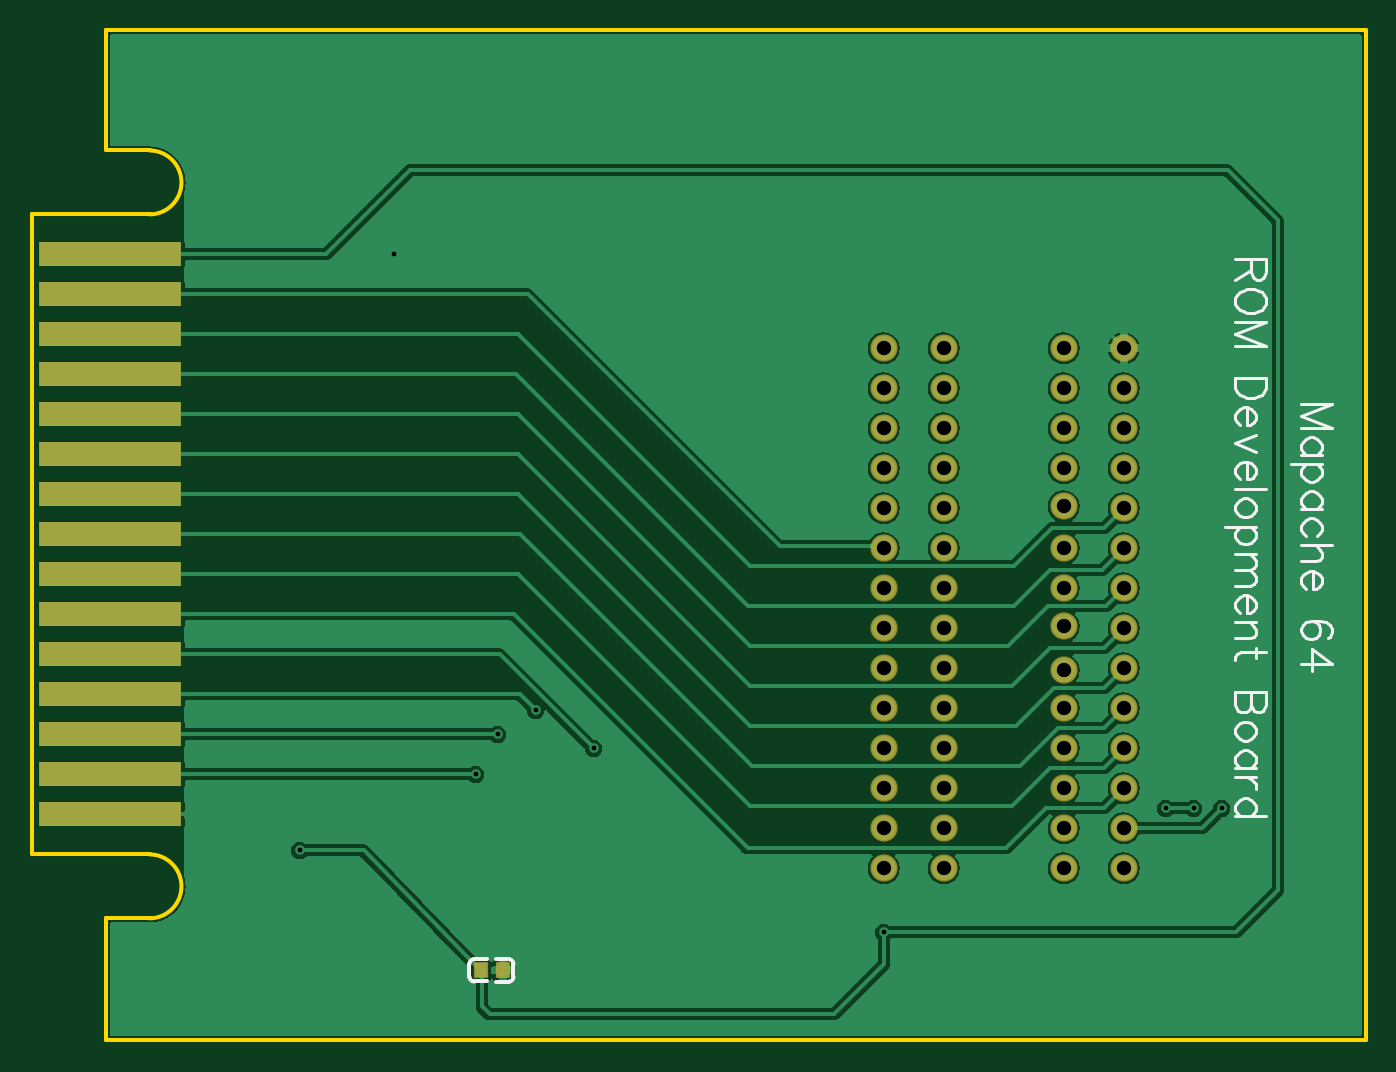
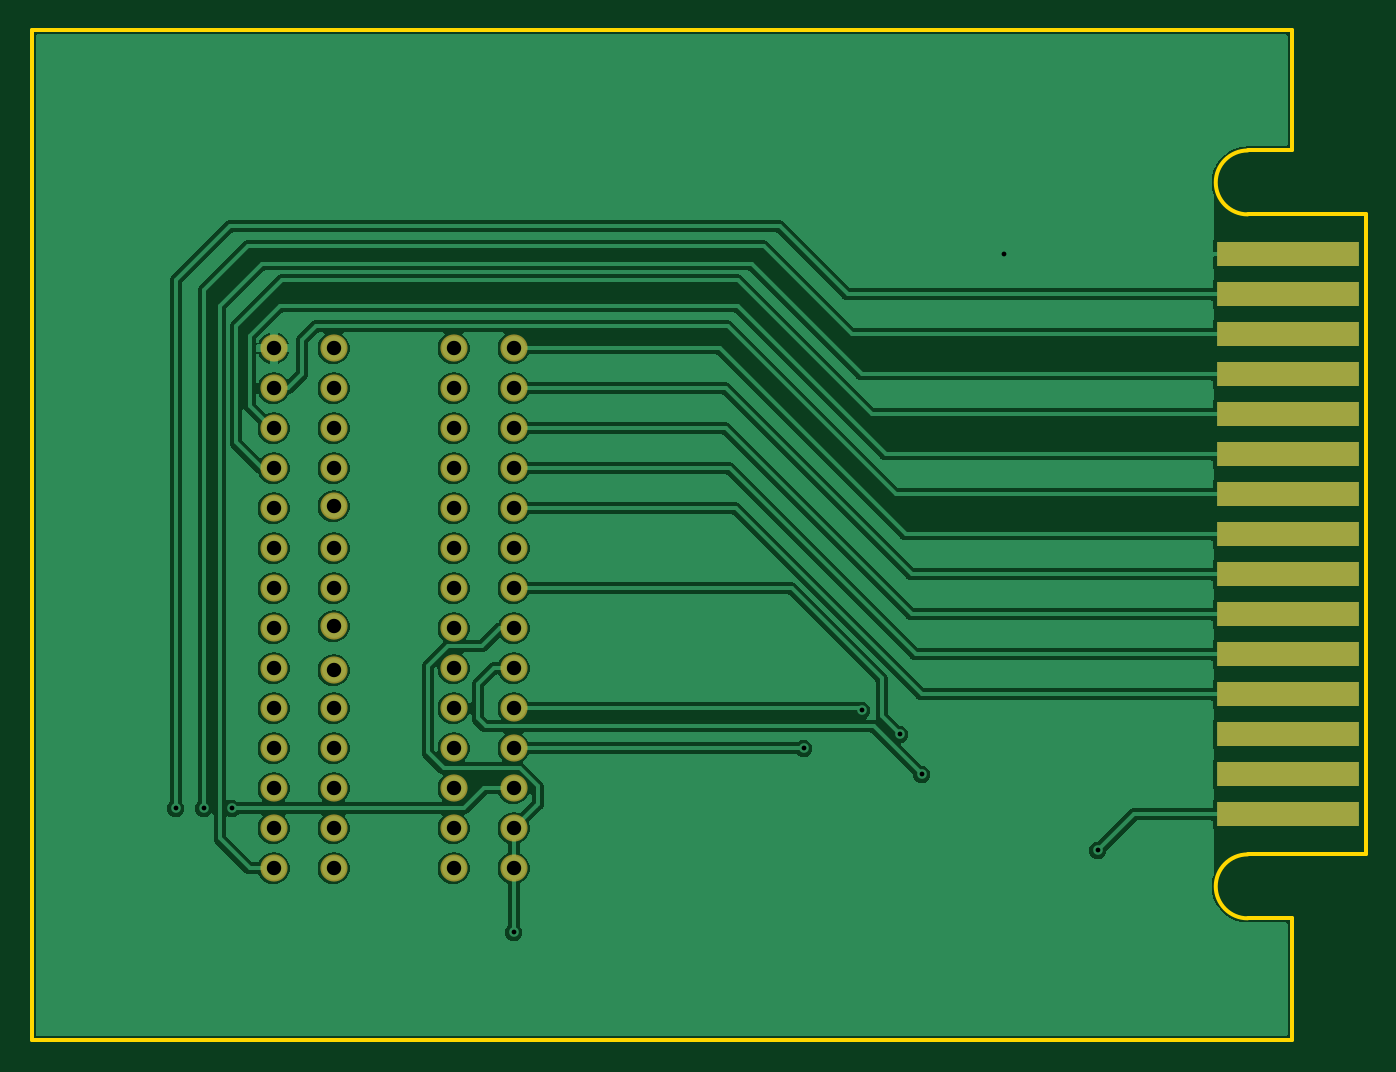
Circuit board: 10 layer files. Board 84.7 x 64.1 mm.
- drill: Drill_PTH_Through.DRL (1101 bytes)
- drill: Drill_PTH_Through_Via.DRL (415 bytes)
- outline: Gerber_BoardOutlineLayer.GKO (966 bytes)
- bottom_copper: Gerber_BottomLayer.GBL (79754 bytes)
- paste: Gerber_BottomPasteMaskLayer.GBP (781 bytes)
- bottom_mask: Gerber_BottomSolderMaskLayer.GBS (2252 bytes)
- top_copper: Gerber_TopLayer.GTL (59510 bytes)
- paste: Gerber_TopPasteMaskLayer.GTP (859 bytes)
- top_silk: Gerber_TopSilkscreenLayer.GTO (9187 bytes)
- top_mask: Gerber_TopSolderMaskLayer.GTS (2569 bytes)

=== drill: Drill_PTH_Through.DRL ===
M48
METRIC,LZ,000.000
;FILE_FORMAT=3:3
;TYPE=PLATED
;Layer: PTH_Through
;EasyEDA v6.5.22, 2023-04-21 14:11:52
;02b723c2ecb045abbe3cd18361d6b951,0d2cea57a9a8422ebbcee2df73fbc454,10
;Gerber Generator version 0.2
;Holesize 1 = 0.915 mm
T01C0.915
%
G05
G90
T01
X067818Y004953
X067818Y007493
X067818Y010033
X067818Y012573
X067818Y015113
X067818Y017526
X067818Y020320
X067818Y022733
X067818Y025273
X067818Y027940
X067818Y030353
X067818Y032893
X067818Y035433
X067818Y037973
X060198Y037973
X060198Y035433
X060198Y032893
X060198Y030353
X060198Y027813
X060198Y025273
X060198Y022733
X060198Y020193
X060198Y017653
X060198Y015113
X060198Y012573
X060198Y010033
X060198Y007493
X060198Y004953
X071628Y037973
X071628Y035433
X071628Y032893
X071628Y030353
X071628Y027813
X071628Y025273
X071628Y022733
X071628Y020193
X071628Y017653
X071628Y015113
X071628Y012573
X071628Y010033
X071628Y007493
X071628Y004953
X056388Y037973
X056388Y035433
X056388Y032893
X056388Y030353
X056388Y027813
X056388Y025273
X056388Y022733
X056388Y020193
X056388Y017653
X056388Y015113
X056388Y012573
X056388Y010033
X056388Y007493
X056388Y004953
M30

=== drill: Drill_PTH_Through_Via.DRL ===
M48
METRIC,LZ,000.000
;FILE_FORMAT=3:3
;TYPE=PLATED
;Layer: PTH_Through_Via
;EasyEDA v6.5.22, 2023-04-21 14:11:52
;02b723c2ecb045abbe3cd18361d6b951,0d2cea57a9a8422ebbcee2df73fbc454,10
;Gerber Generator version 0.2
;Holesize 1 = 0.305 mm
T01C0.305
%
G05
G90
T01
X037973Y012573
X034290Y014986
X031877Y013462
X030480Y010922
X076073Y008763
X074295Y008763
X077851Y008763
X019304Y006096
X056388Y000889
X025273Y043942
M30

=== outline: Gerber_BoardOutlineLayer.GKO ===
G04 Layer: BoardOutlineLayer*
G04 EasyEDA v6.5.22, 2023-04-21 14:11:52*
G04 02b723c2ecb045abbe3cd18361d6b951,0d2cea57a9a8422ebbcee2df73fbc454,10*
G04 Gerber Generator version 0.2*
G04 Scale: 100 percent, Rotated: No, Reflected: No *
G04 Dimensions in millimeters *
G04 leading zeros omitted , absolute positions ,4 integer and 5 decimal *
%FSLAX45Y45*%
%MOMM*%

%ADD10C,0.2540*%
D10*
X698500Y5816600D02*
G01*
X698500Y5410200D01*
X698500Y5816600D02*
G01*
X8699500Y5816600D01*
X8699500Y-596900D01*
X698500Y-596900D01*
X697900Y-183799D02*
G01*
X697900Y-596900D01*
X977900Y4648200D02*
G01*
X228899Y4648200D01*
X228899Y584200D01*
X697900Y178198D02*
G01*
X697900Y-183799D01*
X977900Y5054201D02*
G01*
X697900Y5054201D01*
X697900Y5416199D01*
X977900Y178198D02*
G01*
X697900Y178198D01*
X977900Y584200D02*
G01*
X228899Y584200D01*
G75*
G01*
X977900Y584200D02*
G02*
X977900Y178199I-718J-203001D01*
G75*
G01*
X977900Y4648200D02*
G03*
X977900Y5054201I-718J203001D01*

%LPD*%
M02*

=== bottom_copper: Gerber_BottomLayer.GBL (79754 bytes, source omitted) ===
=== paste: Gerber_BottomPasteMaskLayer.GBP ===
G04 Layer: BottomPasteMaskLayer*
G04 EasyEDA v6.5.22, 2023-04-21 14:11:52*
G04 02b723c2ecb045abbe3cd18361d6b951,0d2cea57a9a8422ebbcee2df73fbc454,10*
G04 Gerber Generator version 0.2*
G04 Scale: 100 percent, Rotated: No, Reflected: No *
G04 Dimensions in millimeters *
G04 leading zeros omitted , absolute positions ,4 integer and 5 decimal *
%FSLAX45Y45*%
%MOMM*%

%ADD10R,9.0000X1.5240*%

%LPD*%
D10*
G01*
X723900Y4394200D03*
G01*
X723900Y4140200D03*
G01*
X723900Y3886200D03*
G01*
X723900Y3632200D03*
G01*
X723900Y3378200D03*
G01*
X723900Y3124200D03*
G01*
X723900Y2870200D03*
G01*
X723900Y2616200D03*
G01*
X723900Y2362200D03*
G01*
X723900Y2108200D03*
G01*
X723900Y1854200D03*
G01*
X723900Y1600200D03*
G01*
X723900Y1346200D03*
G01*
X723900Y1092200D03*
G01*
X723900Y838200D03*
M02*

=== bottom_mask: Gerber_BottomSolderMaskLayer.GBS ===
G04 Layer: BottomSolderMaskLayer*
G04 EasyEDA v6.5.22, 2023-04-21 14:11:52*
G04 02b723c2ecb045abbe3cd18361d6b951,0d2cea57a9a8422ebbcee2df73fbc454,10*
G04 Gerber Generator version 0.2*
G04 Scale: 100 percent, Rotated: No, Reflected: No *
G04 Dimensions in millimeters *
G04 leading zeros omitted , absolute positions ,4 integer and 5 decimal *
%FSLAX45Y45*%
%MOMM*%

%ADD10C,1.7272*%
%ADD11R,9.0000X1.5240*%

%LPD*%
D10*
G01*
X6781800Y495300D03*
G01*
X6781800Y749300D03*
G01*
X6781800Y1003300D03*
G01*
X6781800Y1257300D03*
G01*
X6781800Y1511300D03*
G01*
X6781800Y1752600D03*
G01*
X6781800Y2032000D03*
G01*
X6781800Y2273300D03*
G01*
X6781800Y2527300D03*
G01*
X6781800Y2794000D03*
G01*
X6781800Y3035300D03*
G01*
X6781800Y3289300D03*
G01*
X6781800Y3543300D03*
G01*
X6781800Y3797300D03*
G01*
X6019800Y3797300D03*
G01*
X6019800Y3543300D03*
G01*
X6019800Y3289300D03*
G01*
X6019800Y3035300D03*
G01*
X6019800Y2781300D03*
G01*
X6019800Y2527300D03*
G01*
X6019800Y2273300D03*
G01*
X6019800Y2019300D03*
G01*
X6019800Y1765300D03*
G01*
X6019800Y1511300D03*
G01*
X6019800Y1257300D03*
G01*
X6019800Y1003300D03*
G01*
X6019800Y749300D03*
G01*
X6019800Y495300D03*
G01*
X7162800Y3797300D03*
G01*
X7162800Y3543300D03*
G01*
X7162800Y3289300D03*
G01*
X7162800Y3035300D03*
G01*
X7162800Y2781300D03*
G01*
X7162800Y2527300D03*
G01*
X7162800Y2273300D03*
G01*
X7162800Y2019300D03*
G01*
X7162800Y1765300D03*
G01*
X7162800Y1511300D03*
G01*
X7162800Y1257300D03*
G01*
X7162800Y1003300D03*
G01*
X7162800Y749300D03*
G01*
X7162800Y495300D03*
G01*
X5638800Y3797300D03*
G01*
X5638800Y3543300D03*
G01*
X5638800Y3289300D03*
G01*
X5638800Y3035300D03*
G01*
X5638800Y2781300D03*
G01*
X5638800Y2527300D03*
G01*
X5638800Y2273300D03*
G01*
X5638800Y2019300D03*
G01*
X5638800Y1765300D03*
G01*
X5638800Y1511300D03*
G01*
X5638800Y1257300D03*
G01*
X5638800Y1003300D03*
G01*
X5638800Y749300D03*
G01*
X5638800Y495300D03*
D11*
G01*
X723900Y4394200D03*
G01*
X723900Y4140200D03*
G01*
X723900Y3886200D03*
G01*
X723900Y3632200D03*
G01*
X723900Y3378200D03*
G01*
X723900Y3124200D03*
G01*
X723900Y2870200D03*
G01*
X723900Y2616200D03*
G01*
X723900Y2362200D03*
G01*
X723900Y2108200D03*
G01*
X723900Y1854200D03*
G01*
X723900Y1600200D03*
G01*
X723900Y1346200D03*
G01*
X723900Y1092200D03*
G01*
X723900Y838200D03*
M02*

=== top_copper: Gerber_TopLayer.GTL (59510 bytes, source omitted) ===
=== paste: Gerber_TopPasteMaskLayer.GTP ===
G04 Layer: TopPasteMaskLayer*
G04 EasyEDA v6.5.22, 2023-04-21 14:11:52*
G04 02b723c2ecb045abbe3cd18361d6b951,0d2cea57a9a8422ebbcee2df73fbc454,10*
G04 Gerber Generator version 0.2*
G04 Scale: 100 percent, Rotated: No, Reflected: No *
G04 Dimensions in millimeters *
G04 leading zeros omitted , absolute positions ,4 integer and 5 decimal *
%FSLAX45Y45*%
%MOMM*%

%ADD10R,0.8000X0.9000*%
%ADD11R,9.0000X1.5240*%

%LPD*%
D10*
G01*
X3219602Y-152400D03*
G01*
X3079597Y-152400D03*
D11*
G01*
X723900Y4394200D03*
G01*
X723900Y4140200D03*
G01*
X723900Y3886200D03*
G01*
X723900Y3632200D03*
G01*
X723900Y3378200D03*
G01*
X723900Y3124200D03*
G01*
X723900Y2870200D03*
G01*
X723900Y2616200D03*
G01*
X723900Y2362200D03*
G01*
X723900Y2108200D03*
G01*
X723900Y1854200D03*
G01*
X723900Y1600200D03*
G01*
X723900Y1346200D03*
G01*
X723900Y1092200D03*
G01*
X723900Y838200D03*
M02*

=== top_silk: Gerber_TopSilkscreenLayer.GTO (9187 bytes, source omitted) ===
=== top_mask: Gerber_TopSolderMaskLayer.GTS ===
G04 Layer: TopSolderMaskLayer*
G04 EasyEDA v6.5.22, 2023-04-21 14:11:52*
G04 02b723c2ecb045abbe3cd18361d6b951,0d2cea57a9a8422ebbcee2df73fbc454,10*
G04 Gerber Generator version 0.2*
G04 Scale: 100 percent, Rotated: No, Reflected: No *
G04 Dimensions in millimeters *
G04 leading zeros omitted , absolute positions ,4 integer and 5 decimal *
%FSLAX45Y45*%
%MOMM*%

%AMMACRO1*1,1,$1,$2,$3*1,1,$1,$4,$5*1,1,$1,0-$2,0-$3*1,1,$1,0-$4,0-$5*20,1,$1,$2,$3,$4,$5,0*20,1,$1,$4,$5,0-$2,0-$3,0*20,1,$1,0-$2,0-$3,0-$4,0-$5,0*20,1,$1,0-$4,0-$5,$2,$3,0*4,1,4,$2,$3,$4,$5,0-$2,0-$3,0-$4,0-$5,$2,$3,0*%
%ADD10MACRO1,0.1016X-0.4X0.45X0.4X0.45*%
%ADD11C,1.7272*%
%ADD12R,9.0000X1.5240*%

%LPD*%
D10*
G01*
X3219599Y-152400D03*
G01*
X3079600Y-152400D03*
D11*
G01*
X6781800Y495300D03*
G01*
X6781800Y749300D03*
G01*
X6781800Y1003300D03*
G01*
X6781800Y1257300D03*
G01*
X6781800Y1511300D03*
G01*
X6781800Y1752600D03*
G01*
X6781800Y2032000D03*
G01*
X6781800Y2273300D03*
G01*
X6781800Y2527300D03*
G01*
X6781800Y2794000D03*
G01*
X6781800Y3035300D03*
G01*
X6781800Y3289300D03*
G01*
X6781800Y3543300D03*
G01*
X6781800Y3797300D03*
G01*
X6019800Y3797300D03*
G01*
X6019800Y3543300D03*
G01*
X6019800Y3289300D03*
G01*
X6019800Y3035300D03*
G01*
X6019800Y2781300D03*
G01*
X6019800Y2527300D03*
G01*
X6019800Y2273300D03*
G01*
X6019800Y2019300D03*
G01*
X6019800Y1765300D03*
G01*
X6019800Y1511300D03*
G01*
X6019800Y1257300D03*
G01*
X6019800Y1003300D03*
G01*
X6019800Y749300D03*
G01*
X6019800Y495300D03*
G01*
X7162800Y3797300D03*
G01*
X7162800Y3543300D03*
G01*
X7162800Y3289300D03*
G01*
X7162800Y3035300D03*
G01*
X7162800Y2781300D03*
G01*
X7162800Y2527300D03*
G01*
X7162800Y2273300D03*
G01*
X7162800Y2019300D03*
G01*
X7162800Y1765300D03*
G01*
X7162800Y1511300D03*
G01*
X7162800Y1257300D03*
G01*
X7162800Y1003300D03*
G01*
X7162800Y749300D03*
G01*
X7162800Y495300D03*
G01*
X5638800Y3797300D03*
G01*
X5638800Y3543300D03*
G01*
X5638800Y3289300D03*
G01*
X5638800Y3035300D03*
G01*
X5638800Y2781300D03*
G01*
X5638800Y2527300D03*
G01*
X5638800Y2273300D03*
G01*
X5638800Y2019300D03*
G01*
X5638800Y1765300D03*
G01*
X5638800Y1511300D03*
G01*
X5638800Y1257300D03*
G01*
X5638800Y1003300D03*
G01*
X5638800Y749300D03*
G01*
X5638800Y495300D03*
D12*
G01*
X723900Y4394200D03*
G01*
X723900Y4140200D03*
G01*
X723900Y3886200D03*
G01*
X723900Y3632200D03*
G01*
X723900Y3378200D03*
G01*
X723900Y3124200D03*
G01*
X723900Y2870200D03*
G01*
X723900Y2616200D03*
G01*
X723900Y2362200D03*
G01*
X723900Y2108200D03*
G01*
X723900Y1854200D03*
G01*
X723900Y1600200D03*
G01*
X723900Y1346200D03*
G01*
X723900Y1092200D03*
G01*
X723900Y838200D03*
M02*

